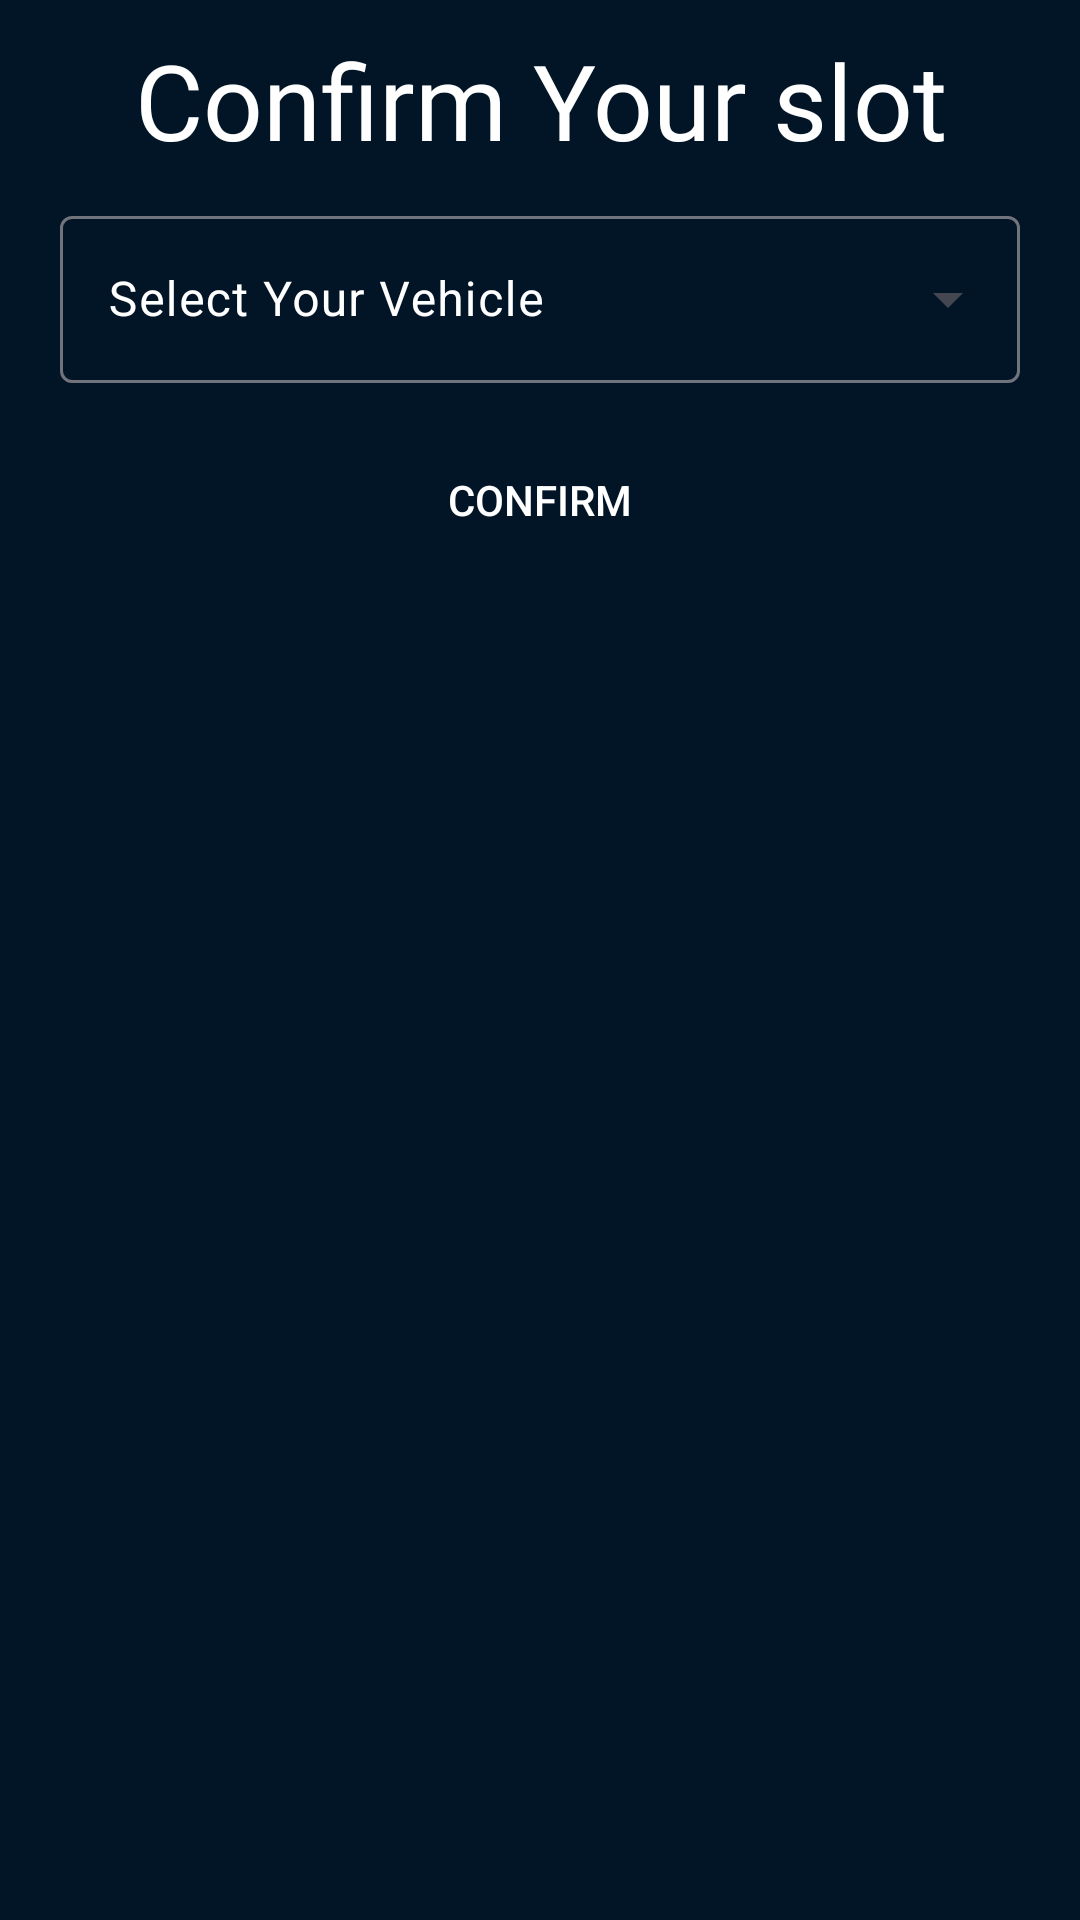

Android layout source for this screen:
<!-- AndroidManifest.xml: application theme Theme.Parking_Management -->
<!-- res/layout/activity_confirm_slot.xml -->
<?xml version="1.0" encoding="utf-8"?>
<LinearLayout xmlns:android="http://schemas.android.com/apk/res/android"
    xmlns:app="http://schemas.android.com/apk/res-auto"
    xmlns:tools="http://schemas.android.com/tools"
    android:layout_width="match_parent"
    android:layout_height="match_parent"
    tools:context=".Confirm_slot"
    android:background="#021526"
    android:orientation="vertical">

    <TextView
        android:layout_width="match_parent"
        android:layout_height="wrap_content"
        android:text="Confirm Your slot"
        android:textSize="35sp"
        android:textColor="#fff"
        android:fontFamily="@font/bungee"
        android:textAlignment="center"
        android:layout_margin="10dp"/>

    <com.google.android.material.textfield.TextInputLayout
        style="@style/Widget.Material3.TextInputLayout.OutlinedBox.ExposedDropdownMenu"
        android:layout_width="match_parent"
        android:layout_height="wrap_content"
        android:hint="Select Your Vehicle"
        android:textColorHint="#fff"
        android:layout_marginStart="20dp"
        android:layout_marginEnd="20dp">

        <AutoCompleteTextView
            android:id="@+id/vehicle_number"
            android:layout_width="match_parent"
            android:layout_height="wrap_content"
            android:inputType="none"/>
    </com.google.android.material.textfield.TextInputLayout>

    <androidx.appcompat.widget.AppCompatButton
        android:id="@+id/confirm_btn"
        android:layout_width="match_parent"
        android:layout_height="wrap_content"
        android:text="Confirm"
        android:textColor="#fff"
        android:background="#00000000"
        android:layout_marginStart="20dp"
        android:layout_marginEnd="20dp"
        android:layout_marginTop="15dp"/>

</LinearLayout>
<!-- resources referenced by this layout -->
<resources>
  <style name="Theme.Parking_Management" parent="Theme.AppCompat.Light">
  
          <item name="android:windowIsTranslucent">true</item>
  
      </style>
</resources>
